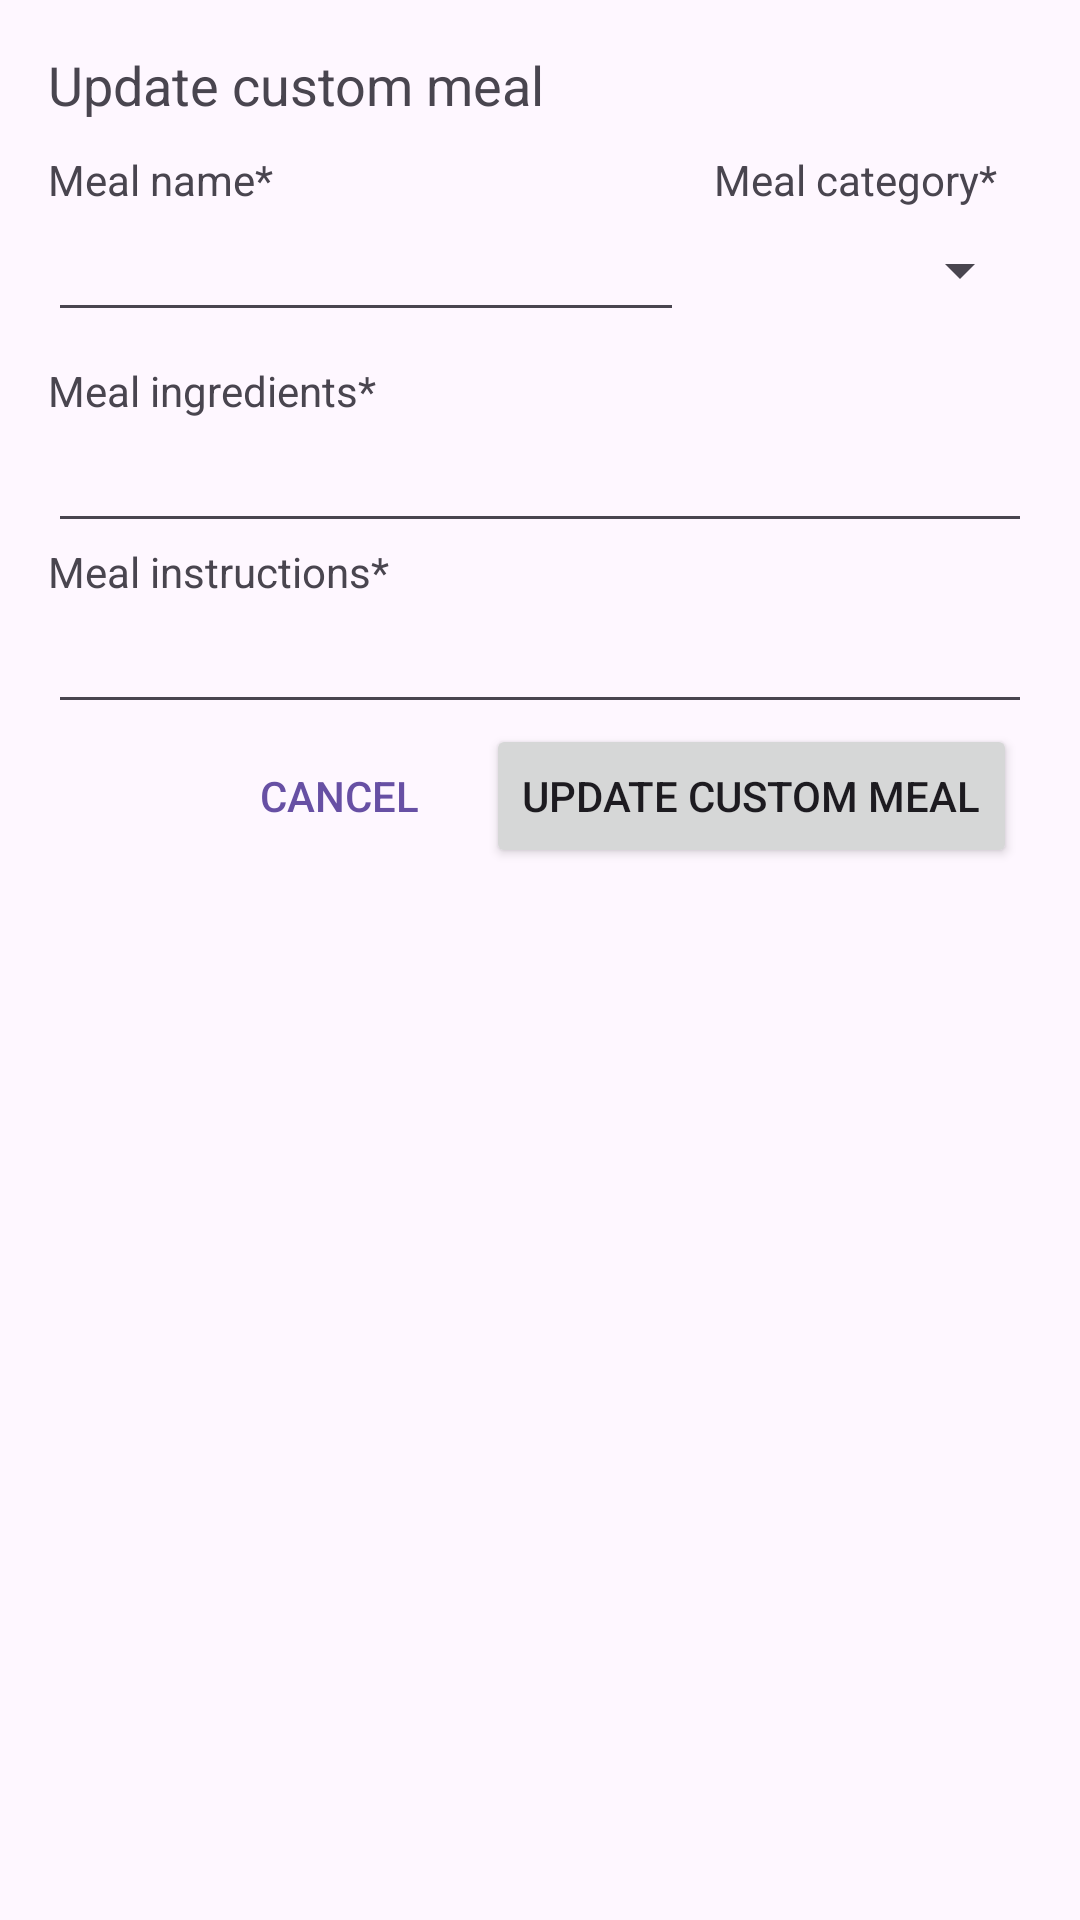

Layout XML and referenced resources for this Android screen:
<!-- AndroidManifest.xml: application theme Theme.FlavorFusion -->
<!-- res/layout/dialog_update_custom_meal.xml -->
<?xml version="1.0" encoding="utf-8"?>
<LinearLayout
    xmlns:android="http://schemas.android.com/apk/res/android"
    android:layout_width="match_parent"
    android:layout_height="wrap_content"
    android:orientation="vertical"
    android:padding="16dp">

    <TextView
        android:layout_width="wrap_content"
        android:layout_height="wrap_content"
        android:textAppearance="?android:attr/textAppearanceMedium"
        android:layout_marginBottom="10dp"
        android:text="Update custom meal"/>


    <LinearLayout
        android:layout_width="match_parent"
        android:layout_height="wrap_content"
        android:orientation="horizontal"
        android:layout_marginBottom="10dp">
        <LinearLayout
            android:layout_width="0dp"
            android:layout_height="match_parent"
            android:layout_weight="1"
            android:orientation="vertical"
            android:layout_marginEnd="5dp">
            <TextView
                android:layout_width="wrap_content"
                android:layout_height="wrap_content"
                android:text="Meal name*"/>

            <EditText
                android:id="@+id/edt_meal_name"
                android:layout_width="match_parent"
                android:layout_height="wrap_content"
                android:singleLine="true"/>
        </LinearLayout>

        <LinearLayout
            android:layout_width="0dp"
            android:layout_height="match_parent"
            android:layout_weight="0.5"
            android:orientation="vertical"
            android:layout_marginStart="5dp">
            <TextView
                android:layout_width="wrap_content"
                android:layout_height="wrap_content"
                android:text="Meal category*"/>

            <Spinner
                android:id="@+id/edt_meal_category"
                android:layout_width="match_parent"
                android:layout_height="match_parent"/>
        </LinearLayout>
    </LinearLayout>

    <TextView
        android:layout_width="wrap_content"
        android:layout_height="wrap_content"
        android:text="Meal ingredients*"/>

    <EditText
        android:id="@+id/edt_meal_ingredients"
        android:layout_width="match_parent"
        android:layout_height="wrap_content"
        android:singleLine="false"/>

    <TextView
        android:layout_width="wrap_content"
        android:layout_height="wrap_content"
        android:text="Meal instructions*"/>

    <EditText
        android:id="@+id/edt_meal_instructions"
        android:layout_width="match_parent"
        android:layout_height="wrap_content"
        android:singleLine="false"/>

    <LinearLayout
        android:layout_width="match_parent"
        android:layout_height="wrap_content"
        android:orientation="horizontal"
        android:gravity="end">

        <Button
            android:id="@+id/btn_cancel"
            android:layout_width="wrap_content"
            android:layout_height="wrap_content"
            android:text="Cancel"
            android:textColor="?attr/colorPrimary"
            android:background="@android:color/transparent"/>

        <Button
            android:id="@+id/btn_update"
            android:layout_width="wrap_content"
            android:layout_height="wrap_content"
            android:layout_marginStart="5dp"
            android:layout_marginEnd="5dp"
            android:text="Update custom meal"/>
    </LinearLayout>
</LinearLayout>
<!-- resources referenced by this layout -->
<resources>
  <style name="Theme.FlavorFusion" parent="Base.Theme.FlavorFusion" />
  <style name="Base.Theme.FlavorFusion" parent="Theme.Material3.DayNight.NoActionBar">
          
  
  
  
          
  
  
  
          
  
          
  
  
  
  
      </style>
</resources>
